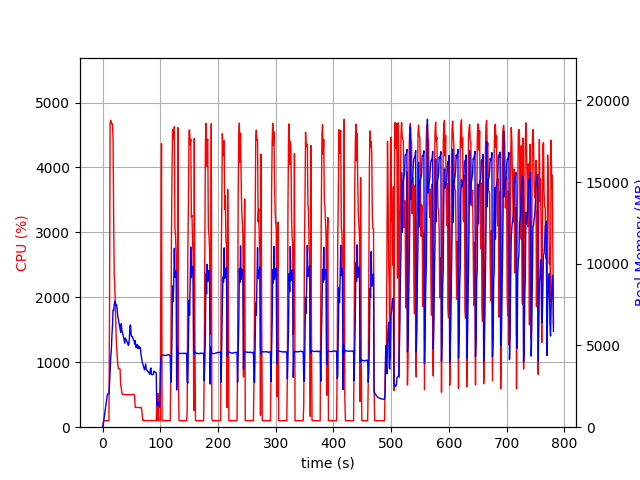

The data file committed next to this chart (first rows):
elapsed_time, nproc, cpu, mem_real, mem_virtual
3.719329833984375e-05, 1, 0.0, 10.37, 3186
1.007, 1, 47.7, 106.3, 781.6
2.015, 1, 99.2, 368.3, 1902
3.024, 1, 100.1, 628.3, 3188
4.031, 1, 99.3, 898.3, 3188
5.04, 1, 101.1, 1124, 5748
6.048, 1, 99.2, 1406, 5748
7.057, 1, 99.2, 1680, 5748
8.066, 1, 100.1, 1948, 5748
9.075, 1, 100.1, 2040, 5236
10.08, 1, 100.2, 2040, 5236
11.09, 1, 100.2, 2039, 5236
12.1, 1, 1780, 2647, 9714
13.12, 1, 4681, 3398, 10536
14.15, 1, 4728, 4237, 11439
15.17, 1, 4684, 4659, 11986
16.19, 1, 4668, 5561, 12890
17.22, 1, 4671, 6221, 13580
18.25, 1, 4413, 7166, 14676
19.26, 1, 3198, 7138, 14832
20.27, 1, 2328, 7521, 15400
21.28, 1, 2144, 7717, 15868
22.29, 1, 1797, 7642, 16184
23.3, 1, 1498, 7482, 16396
24.31, 1, 1225, 7493, 16636
25.32, 1, 1112, 7206, 16762
26.33, 1, 974.2, 6803, 16762
27.34, 1, 902.4, 6619, 16818
28.35, 1, 903.4, 6390, 16818
29.36, 1, 903.5, 6218, 16818
30.37, 1, 893.8, 6036, 16818
31.38, 1, 656.5, 5792, 16818
32.38, 1, 602.8, 6335, 17400
33.39, 1, 537.2, 5973, 17502
34.4, 1, 502.7, 5798, 17748
35.41, 1, 503.8, 5641, 17748
36.42, 1, 504.7, 5512, 17748
37.43, 1, 503.7, 5338, 17748
38.44, 1, 502.5, 5138, 17748
39.45, 1, 504.8, 5457, 17748
40.46, 1, 502.2, 5392, 17748
41.47, 1, 500.6, 5294, 17748
42.47, 1, 499.3, 5209, 17748
43.49, 1, 500.7, 5195, 17748
44.49, 1, 500.7, 5006, 17748
45.5, 1, 501.4, 5063, 17748
46.51, 1, 502.9, 5416, 17748
47.52, 1, 498.6, 6225, 17940
48.53, 1, 502.7, 6253, 18164
49.54, 1, 502.2, 5630, 18164
50.54, 1, 501.7, 5545, 18164
51.55, 1, 502.7, 5548, 18164
52.56, 1, 502.9, 5458, 18164
53.57, 1, 502.7, 5343, 18164
54.58, 1, 504.7, 5325, 18164
55.59, 1, 481.8, 5086, 18164
56.6, 1, 302.8, 5291, 18164
57.61, 1, 305.2, 4889, 18164
58.62, 1, 304.0, 4897, 18164
59.63, 1, 304.0, 5062, 18164
... 711 more rows
